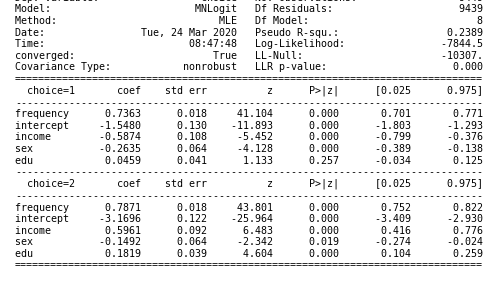

The file beside this chart, header and first rows:
MNLogit Regression Results
Dep. Variable:, choice, No. Observations:, 9449
Model:, MNLogit, Df Residuals:, 9439
Method:, MLE, Df Model:, 8
Date:, Tue, 24 Mar 2020, Pseudo R-squ.:, 0.2389
Time:, 16:53:39, Log-Likelihood:, -7844
converged:, True, LL-Null:, -10307.
Covariance Type:, nonrobust, LLR p-value:, 0.000
choice=1, coef, std err, z, P>|z|, [0.025, 0.975]
frequency, 0.7363, 0.018, 41.1, 0.000, 0.701, 0.771
intercept, -1.548, 0.130, -11.89, 0.000, -1.803, -1.293
income, -0.5874, 0.108, -5.452, 0.000, -0.799, -0.376
sex, -0.2635, 0.064, -4.128, 0.000, -0.389, -0.138
edu, 0.0459, 0.041, 1.133, 0.257, -0.034, 0.125
----------------------------------------…
choice=2, coef, std err, z, P>|z|, [0.025, 0.975]
frequency, 0.7871, 0.018, 43.8, 0.000, 0.752, 0.822
intercept, -3.17, 0.122, -25.96, 0.000, -3.409, -2.930
income, 0.5961, 0.092, 6.483, 0.000, 0.416, 0.776
sex, -0.1492, 0.064, -2.342, 0.019, -0.274, -0.024
edu, 0.1819, 0.039, 4.604, 0.000, 0.104, 0.259
